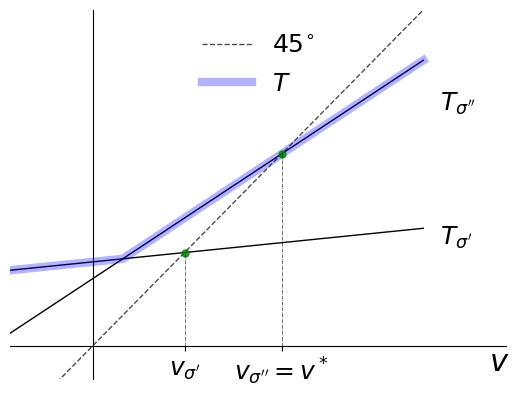

Source code (Python): (Note: this script raises an exception after producing the figure.)
import numpy as np
import matplotlib.pyplot as plt

fs = 18

xmin = -0.5
xmax = 2.0

xgrid = np.linspace(xmin, xmax, 1000)

a1, b1 = 0.1, 0.5    # first T_σ
a2, b2 = 0.65, 0.4     # second T_σ

v1 = b1 / (1 - a1)
v2 = b2 / (1 - a2)

T1 = a1 * xgrid + b1
T2 = a2 * xgrid + b2
T = np.maximum(T1, T2)

fig, ax = plt.subplots()

# Set the axes through the origin
for spine in ["left", "bottom"]:
    ax.spines[spine].set_position("zero")
for spine in ["right", "top"]:
    ax.spines[spine].set_color("none")

ax.plot(xgrid, xgrid, "k--", lw=1, alpha=0.7, label=r"$45^{\circ}$")
ax.plot(xgrid, T1, "k-", lw=1)
ax.plot(xgrid, T2, "k-", lw=1)

ax.plot(xgrid, T, lw=6, alpha=0.3, color="blue", label=r"$T$")

ax.plot((v1,), (v1,), "go", ms=5, alpha=0.8)
ax.plot((v2,), (v2,), "go", ms=5, alpha=0.8)

ax.vlines((v1, v2), (0, 0), (v1, v2), color="k", linestyle="-.", lw=0.4)

ax.text(2.1, 0.6, r"$T_{\sigma'}$", fontsize=fs)
ax.text(2.1, 1.4, r"$T_{\sigma''}$", fontsize=fs)

ax.legend(frameon=False, loc="upper center", fontsize=fs)

ax.set_xticks([v1, v2])
ax.set_xticklabels([r"$v_{\sigma'}$", r"$v_{\sigma''} = v^*$"], fontsize=fs)
ax.set_yticks([])

ax.set_xlim(xmin, xmax + 0.5)
ax.set_ylim(-0.2, 2)
ax.text(2.4, -0.15, r"$v$", fontsize=22)

plt.show()

file_name = "../figures_py/optimality_illustration_1.png"
fig.savefig(file_name)
